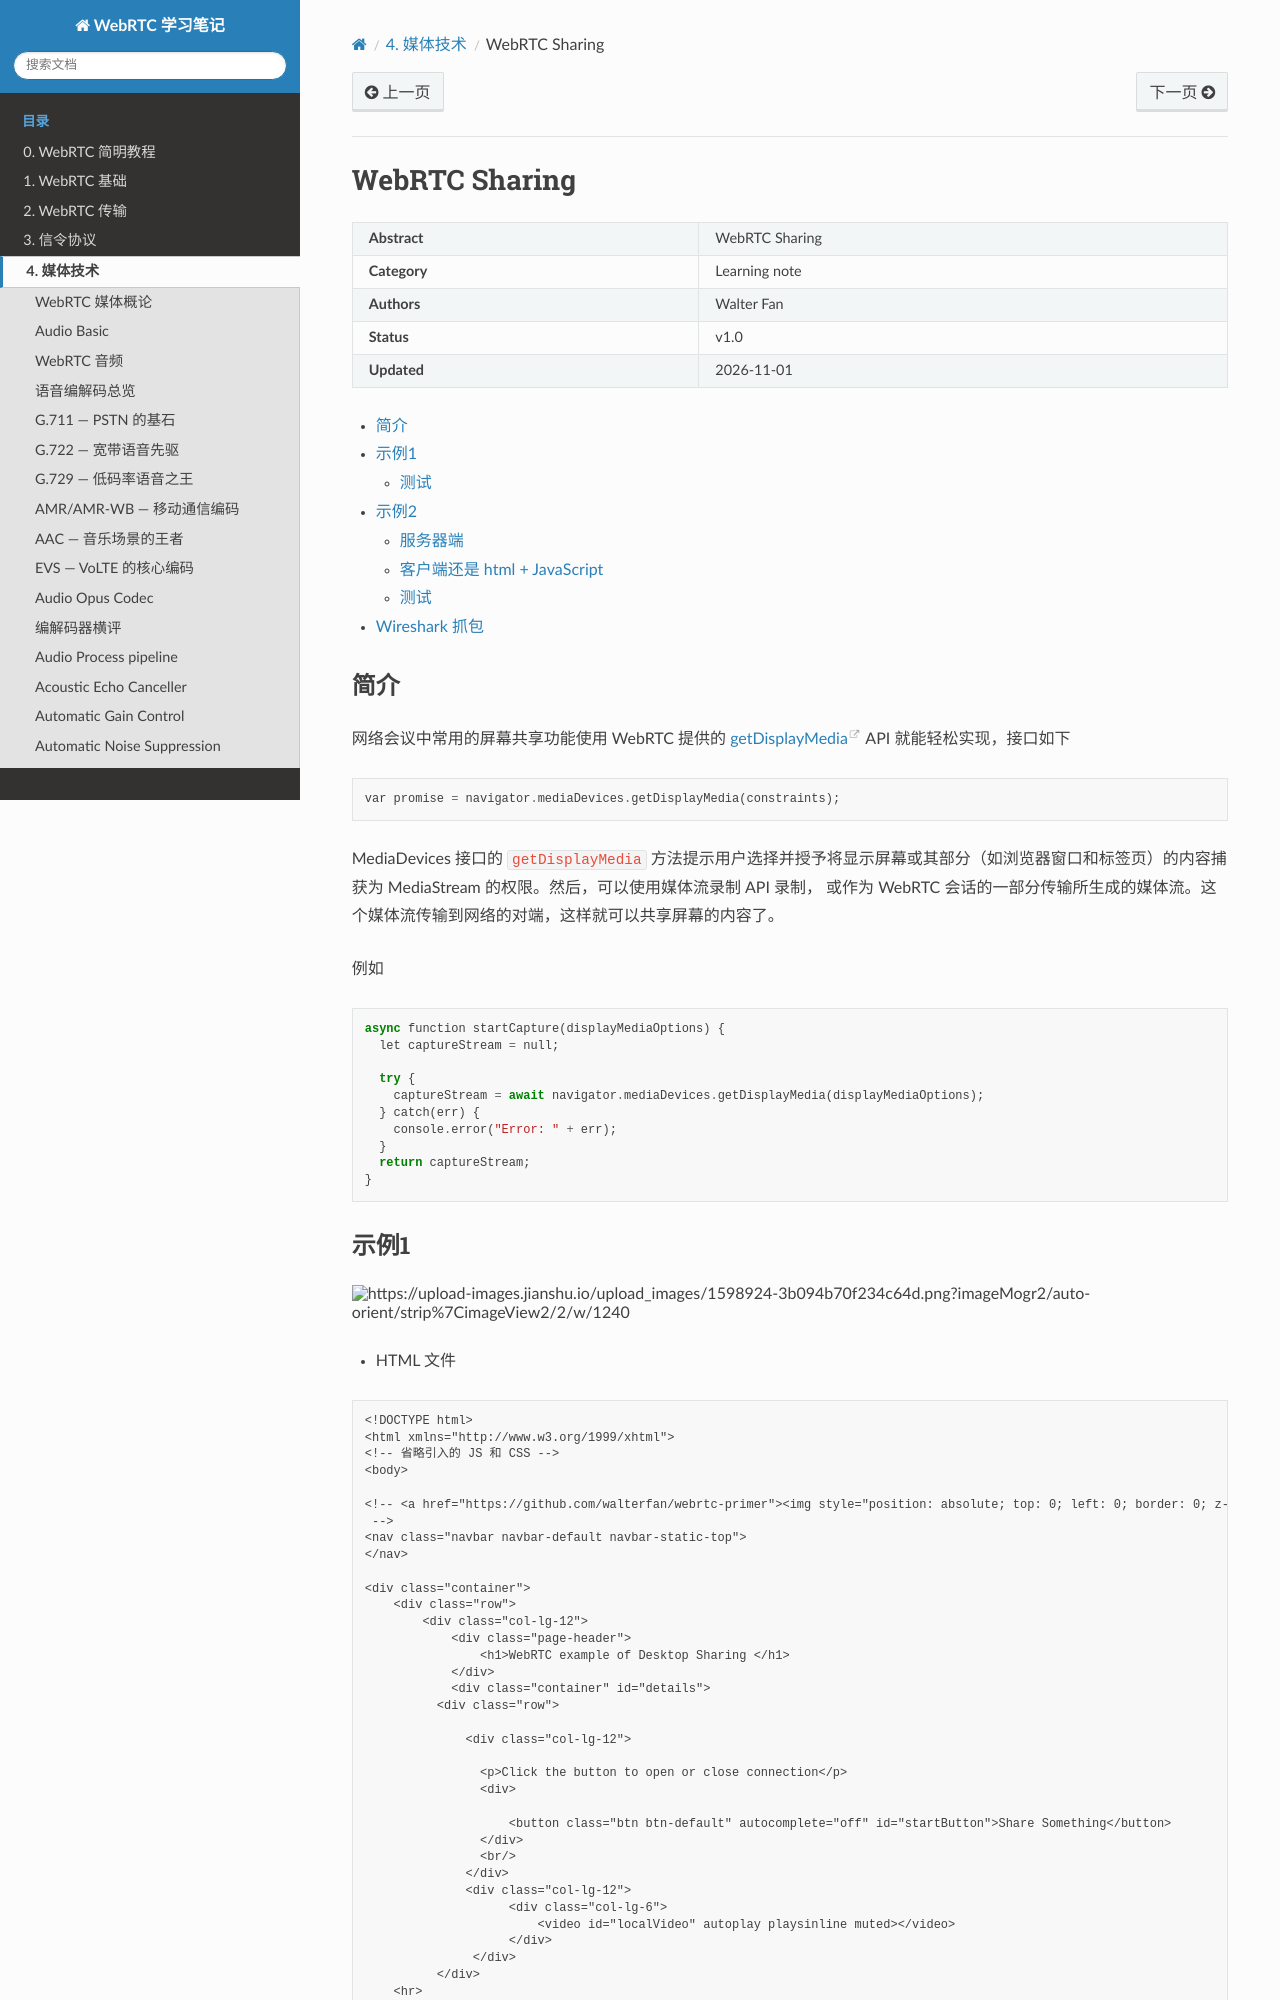

repository: walterfan/webrtc_note · page: 4.media/webrtc_sharing.html · generator: sphinx

################################
WebRTC Sharing
################################


.. include:: ../links.ref
.. include:: ../tags.ref
.. include:: ../abbrs.ref

============ =============================
**Abstract** WebRTC Sharing
**Category** Learning note
**Authors**  Walter Fan
**Status**   v1.0
**Updated**  |date|
============ =============================



.. contents::
   :local:


简介
====

网络会议中常用的屏幕共享功能使用 WebRTC 提供的 `getDisplayMedia`_ API
就能轻松实现，接口如下

::

   var promise = navigator.mediaDevices.getDisplayMedia(constraints);

MediaDevices 接口的 ``getDisplayMedia``
方法提示用户选择并授予将显示屏幕或其部分（如浏览器窗口和标签页）的内容捕获为
MediaStream 的权限。然后，可以使用媒体流录制 API 录制， 或作为 WebRTC
会话的一部分传输所生成的媒体流。这个媒体流传输到网络的对端，这样就可以共享屏幕的内容了。

例如

::

   async function startCapture(displayMediaOptions) {
     let captureStream = null;

     try {
       captureStream = await navigator.mediaDevices.getDisplayMedia(displayMediaOptions);
     } catch(err) {
       console.error("Error: " + err);
     }
     return captureStream;
   }
